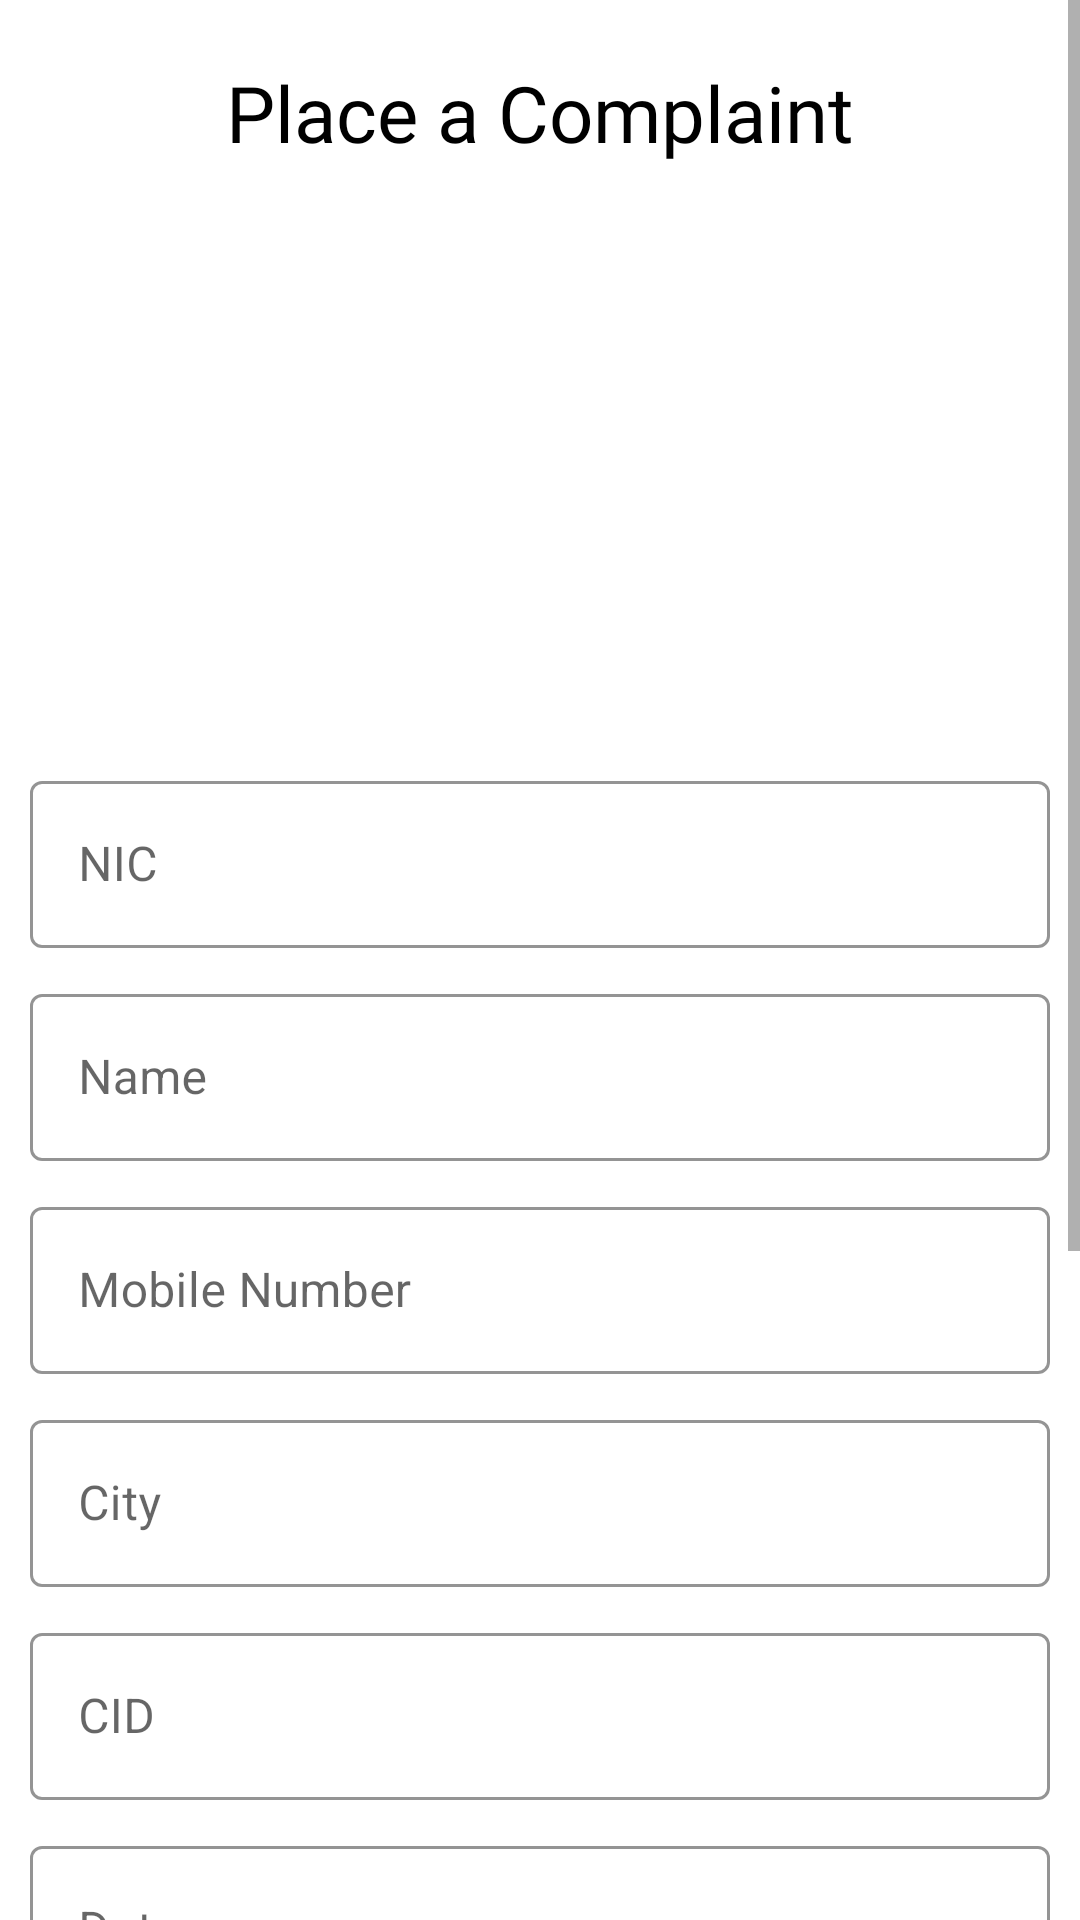

This screen was rendered from an Android layout file. Write that file and the resources it references.
<!-- AndroidManifest.xml: application theme Theme.SafeMe -->
<!-- res/layout/place_a_complaint.xml -->
<?xml version="1.0" encoding="utf-8"?>
<ScrollView
    xmlns:android="http://schemas.android.com/apk/res/android"
    android:layout_width="match_parent"
    xmlns:app="http://schemas.android.com/apk/res-auto"
    android:layout_height="match_parent"
    android:orientation="vertical">
  <LinearLayout
      android:layout_width="match_parent"
      android:layout_height="match_parent"
      android:padding="10dp"
      android:orientation="vertical">

    <TextView
        android:layout_width="match_parent"
        android:layout_height="wrap_content"
        android:textColor="@color/black"
        android:fontFamily="@font/poppins_extrabold"
        android:text="Place a Complaint"
        android:layout_marginTop="10dp"
        android:textAlignment="center"
        android:textSize="26sp"/>
    <ImageView
        android:id="@+id/imageView2"
        android:layout_width="wrap_content"
        android:layout_height="200dp"
        android:layout_marginEnd="10dp"
        android:src="@drawable/safeme_logo"
        app:layout_constraintBottom_toBottomOf="parent"
        app:layout_constraintEnd_toEndOf="parent"
        app:layout_constraintStart_toStartOf="parent"
        app:layout_constraintTop_toTopOf="parent">

    </ImageView>


      <com.google.android.material.textfield.TextInputLayout
          android:id="@+id/status"
          style="@style/Widget.MaterialComponents.TextInputLayout.OutlinedBox"
          android:layout_width="match_parent"
          android:layout_height="wrap_content"
          android:layout_marginBottom="10dp"
          android:focusable="false"
          android:visibility="gone"
          app:boxStrokeColor="#000"
          android:transitionName="username_text">

          <com.google.android.material.textfield.TextInputEditText
              android:layout_width="match_parent"
              android:layout_height="wrap_content"
              android:focusable="false"
              android:text="Pending"
              android:visibility="gone"
              android:inputType="text"
              app:strokeColor="@android:color/white">

          </com.google.android.material.textfield.TextInputEditText>
      </com.google.android.material.textfield.TextInputLayout>

    <com.google.android.material.textfield.TextInputLayout
        android:id="@+id/NIC"
        style="@style/Widget.MaterialComponents.TextInputLayout.OutlinedBox"
        android:layout_width="match_parent"
        android:layout_height="wrap_content"
        android:layout_marginBottom="10dp"
        android:hint="@string/nic"
        android:focusable="false"
        app:boxStrokeColor="#000"
        android:transitionName="username_text">

        <com.google.android.material.textfield.TextInputEditText
            android:layout_width="match_parent"
            android:layout_height="wrap_content"
            android:focusable="false"
            android:inputType="text"
            app:strokeColor="@android:color/white">

        </com.google.android.material.textfield.TextInputEditText>
    </com.google.android.material.textfield.TextInputLayout>

    <com.google.android.material.textfield.TextInputLayout
        android:id="@+id/Name"
        style="@style/Widget.MaterialComponents.TextInputLayout.OutlinedBox"
        android:layout_width="match_parent"
        android:layout_height="wrap_content"
        android:layout_marginBottom="10dp"
        android:hint="@string/name"
        android:focusable="false"
        app:boxStrokeColor="#000"
        android:transitionName="username_text">

        <com.google.android.material.textfield.TextInputEditText
            android:layout_width="match_parent"
            android:layout_height="wrap_content"
            android:inputType="text"
            android:focusable="false"
            app:strokeColor="@android:color/white">

        </com.google.android.material.textfield.TextInputEditText>
    </com.google.android.material.textfield.TextInputLayout>

    <com.google.android.material.textfield.TextInputLayout
        android:id="@+id/MobileNumber"
        style="@style/Widget.MaterialComponents.TextInputLayout.OutlinedBox"
        android:layout_width="match_parent"
        android:layout_height="wrap_content"
        android:layout_marginBottom="10dp"
        android:hint="@string/mobile"
        app:boxStrokeColor="#000"
        android:focusable="false"
        android:transitionName="username_text">

        <com.google.android.material.textfield.TextInputEditText
            android:layout_width="match_parent"
            android:layout_height="wrap_content"
            android:inputType="number"
            android:focusable="false"
            app:strokeColor="@android:color/white">

        </com.google.android.material.textfield.TextInputEditText>
    </com.google.android.material.textfield.TextInputLayout>

    <com.google.android.material.textfield.TextInputLayout
        android:id="@+id/city"
        style="@style/Widget.MaterialComponents.TextInputLayout.OutlinedBox"
        android:layout_width="match_parent"
        android:layout_height="wrap_content"
        android:layout_marginBottom="10dp"
        android:hint="City"
        android:focusable="false"
        app:boxStrokeColor="#000"
        android:transitionName="username_text">

        <com.google.android.material.textfield.TextInputEditText
            android:layout_width="match_parent"
            android:layout_height="wrap_content"
            android:focusable="false"
            app:strokeColor="@android:color/white">

        </com.google.android.material.textfield.TextInputEditText>
    </com.google.android.material.textfield.TextInputLayout>

    <com.google.android.material.textfield.TextInputLayout
        android:id="@+id/CID"
        style="@style/Widget.MaterialComponents.TextInputLayout.OutlinedBox"
        android:layout_width="match_parent"
        android:layout_height="wrap_content"
        android:layout_marginBottom="10dp"
        android:hint="CID"
        android:focusable="false"
        app:boxStrokeColor="#000"
        android:transitionName="username_text">

        <com.google.android.material.textfield.TextInputEditText
            android:layout_width="match_parent"
            android:layout_height="wrap_content"
            android:focusable="false"
            app:strokeColor="@android:color/white">

        </com.google.android.material.textfield.TextInputEditText>
    </com.google.android.material.textfield.TextInputLayout>

    <com.google.android.material.textfield.TextInputLayout
        android:id="@+id/Date"
        style="@style/Widget.MaterialComponents.TextInputLayout.OutlinedBox"
        android:layout_width="match_parent"
        android:layout_height="wrap_content"
        android:layout_marginBottom="10dp"
        android:hint="Date"
        android:focusable="false"
        app:boxStrokeColor="#000"
        android:transitionName="username_text">

        <com.google.android.material.textfield.TextInputEditText
            android:layout_width="match_parent"
            android:layout_height="wrap_content"
            android:focusable="false"
            app:strokeColor="@android:color/white">

        </com.google.android.material.textfield.TextInputEditText>
    </com.google.android.material.textfield.TextInputLayout>

    <Spinner
        android:id="@+id/complaintType"
        android:layout_width="match_parent"
        android:layout_height="wrap_content"
        android:layout_marginTop="5dp"
        app:layout_constraintVertical_bias="0.854"
        android:popupBackground="@android:color/white"
        android:scrollbars="none"
        android:padding="8dp"
        android:spinnerMode="dropdown" />

    <com.google.android.material.textfield.TextInputLayout
        android:id="@+id/description"
        style="@style/Widget.MaterialComponents.TextInputLayout.OutlinedBox"
        android:layout_width="match_parent"
        android:layout_height="wrap_content"
        android:layout_marginBottom="10dp"
        android:hint="Description"
        app:boxStrokeColor="#000"
        android:transitionName="username_text">

        <com.google.android.material.textfield.TextInputEditText
            android:layout_width="match_parent"
            android:layout_height="wrap_content"
            android:inputType="textMultiLine"
            android:lines="6"
            android:gravity="top|left"
            app:strokeColor="@android:color/white">

        </com.google.android.material.textfield.TextInputEditText>
    </com.google.android.material.textfield.TextInputLayout>
      <LinearLayout
          android:layout_width="match_parent"
          android:layout_height="match_parent"
          android:layout_gravity="center"
          android:orientation="vertical">
          <Button
              android:layout_width="match_parent"
              android:layout_height="wrap_content"
              android:text="Choose Images"
              android:id="@+id/choose_image">
          </Button>
      </LinearLayout>
    <Button
        android:layout_width="match_parent"
        android:layout_height="wrap_content"
        android:text="Place Complaint"
        android:id="@+id/place_complaint">
    </Button>
</LinearLayout>
</ScrollView>
<!-- resources referenced by this layout -->
<resources>
  <color name="black">#FF000000</color>
  <string name="mobile">Mobile Number</string>
  <string name="name">Name</string>
  <string name="nic">NIC</string>
  <style name="Theme.SafeMe" parent="Theme.MaterialComponents.DayNight.NoActionBar">
          
          <item name="colorPrimary">@color/purple_500</item>
          <item name="colorPrimaryVariant">@color/purple_700</item>
          <item name="colorOnPrimary">@color/white</item>
          
          <item name="colorSecondary">@color/teal_200</item>
          <item name="colorSecondaryVariant">@color/teal_700</item>
          <item name="colorOnSecondary">@color/black</item>
          
          <item name="android:statusBarColor" tools:targetApi="l">?attr/colorPrimaryVariant</item>
          
      </style>
  <color name="purple_500">#FF000000</color>
  <color name="purple_700">#FF000000</color>
  <color name="white">#FFFFFFFF</color>
  <color name="teal_200">#FF03DAC5</color>
  <color name="teal_700">#FF018786</color>
</resources>
